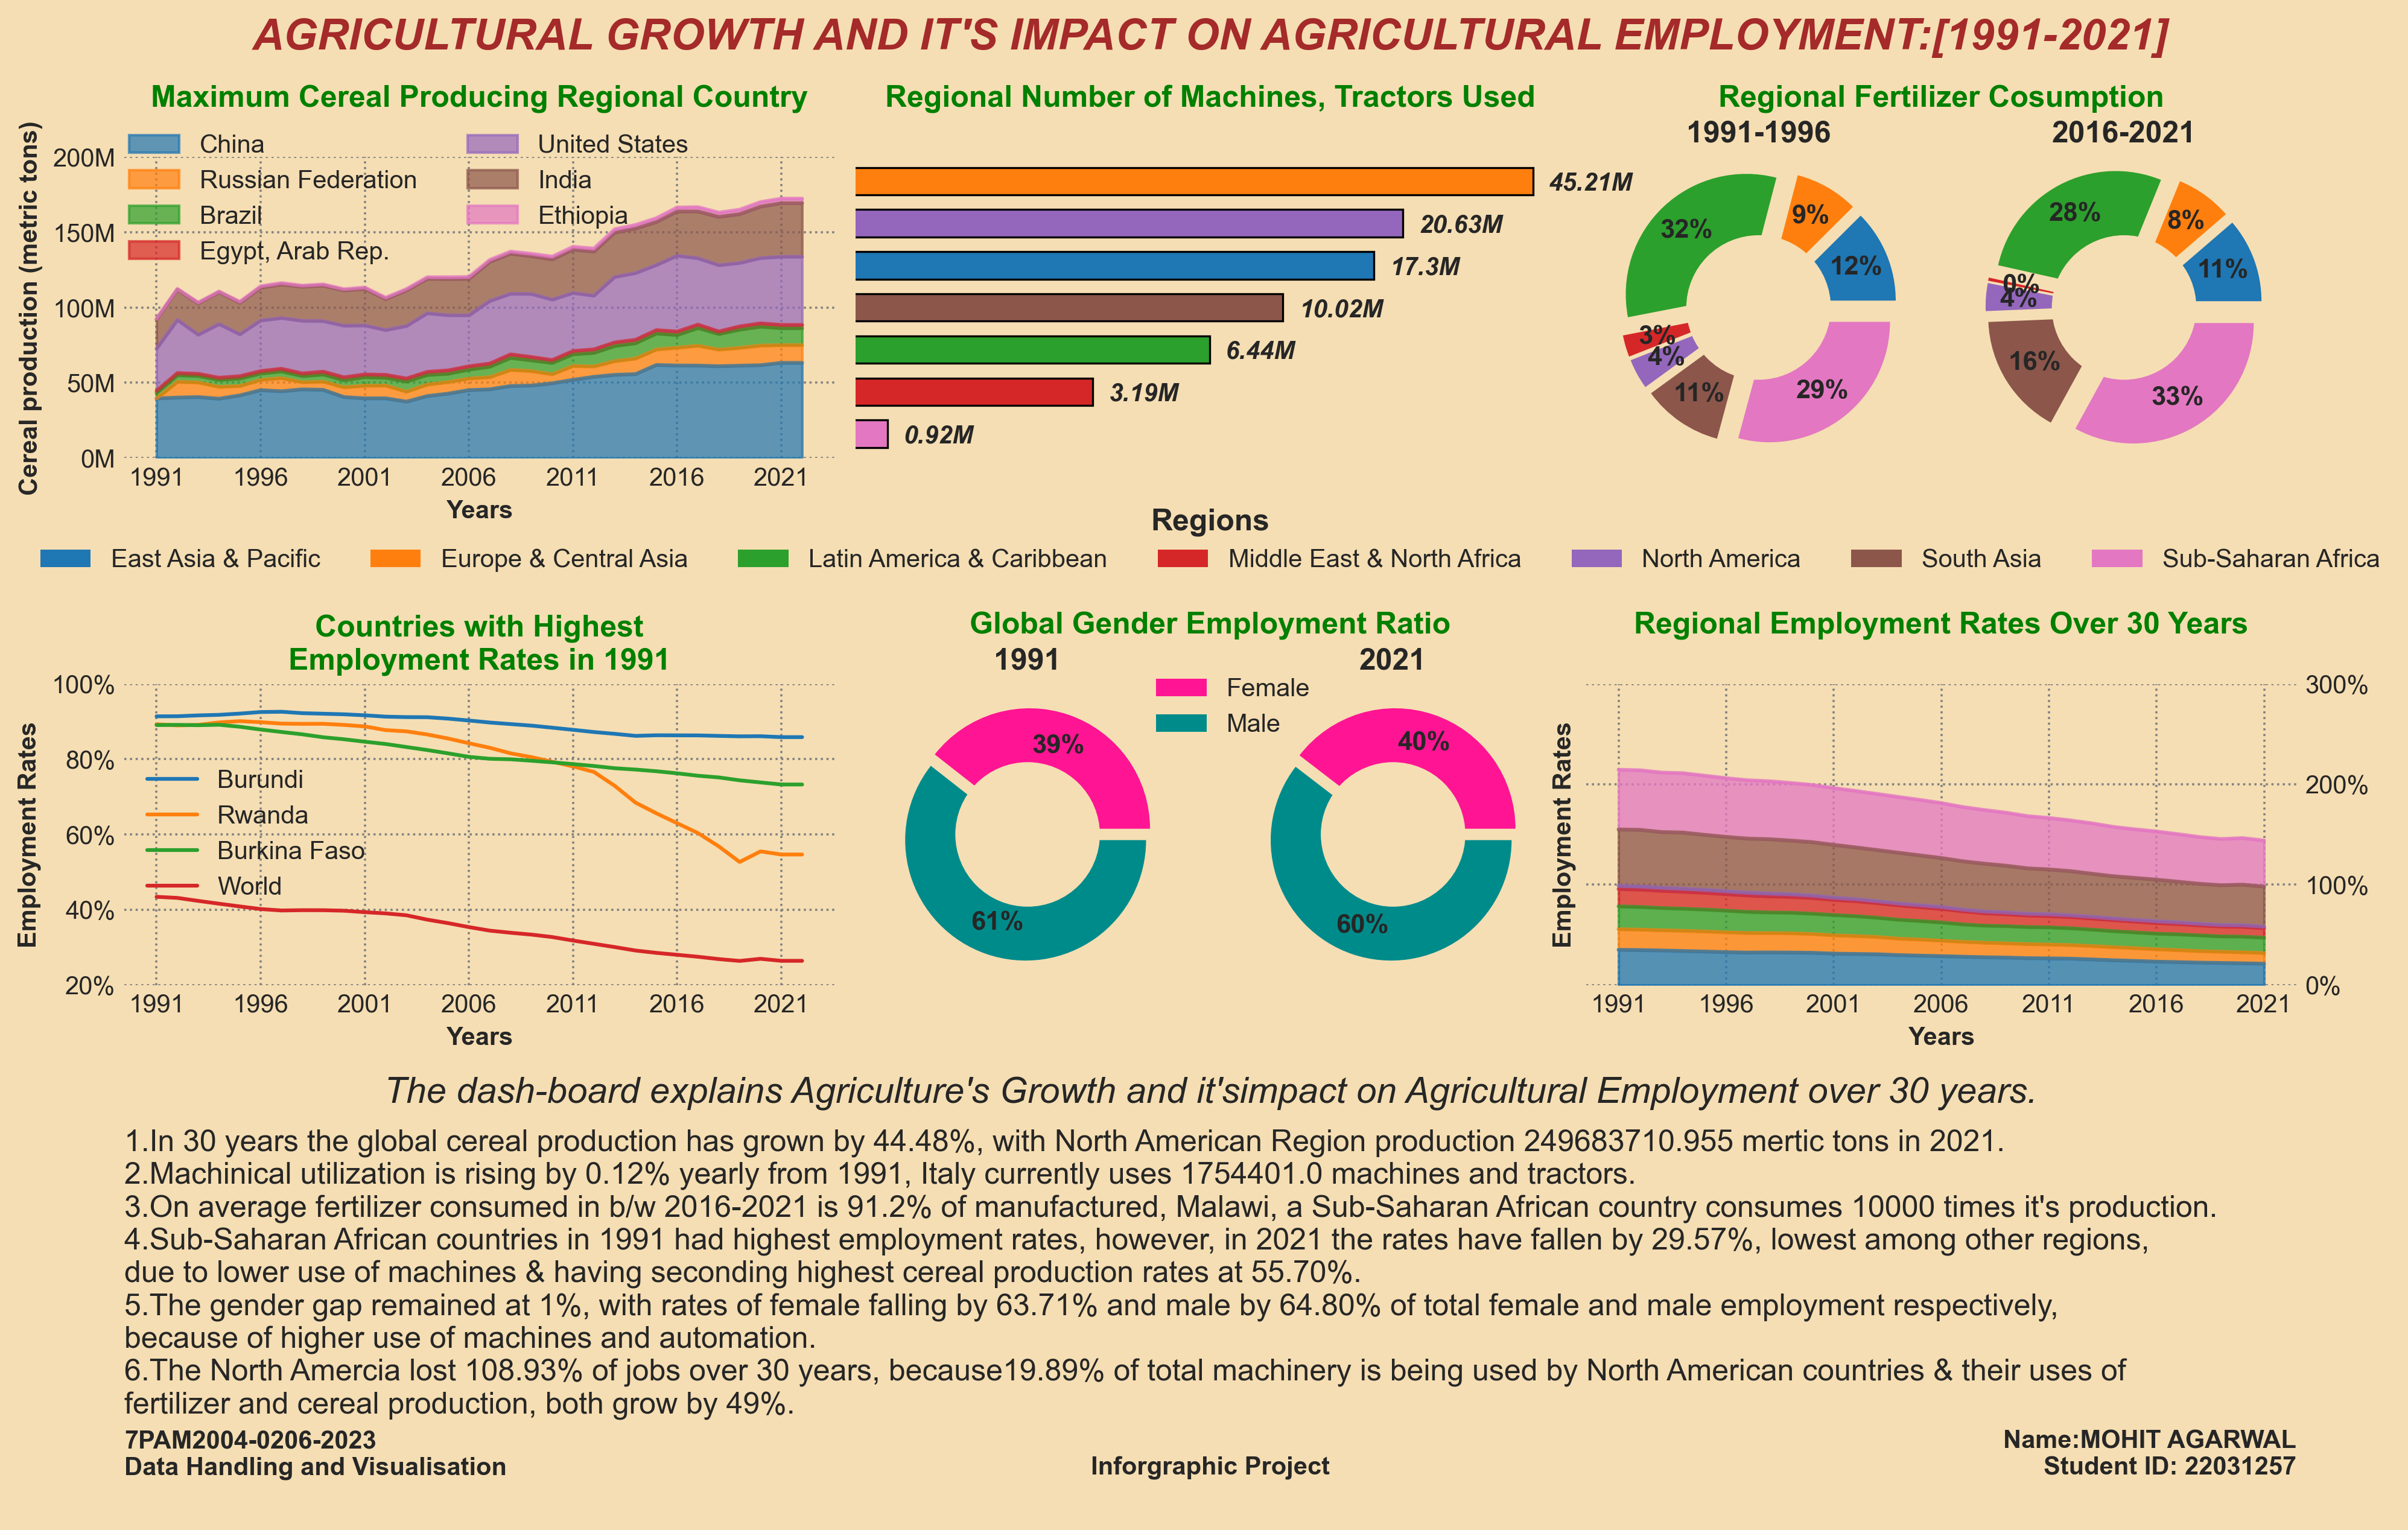

Here is the Python script that generated this plot:
"""
7PAM2004-0206: Data Handling and Visualisation
Inforgraphic Project
------------------------------------------------------------------------------
Mohit Agarwal (Student ID-22031257)

Agriculture Growth and it's impact on employment 1991-2021
The growth is explained with the various indicators/factors, namely:
- Cereal production (metric tons)
- Agricultural machinery, tractors
- Fertilizer consumption (% of fertilizer production)
- Employment in agriculture (% of total employment)
    - Female & Male & Total

Link to datasets:
    Note: CSV Files ONLY!!!
- https://data.worldbank.org/indicator/AG.PRD.CREL.MT
- https://data.worldbank.org/indicator/AG.AGR.TRAC.NO
- https://data.worldbank.org/indicator/AG.CON.FERT.PT.ZS
- https://data.worldbank.org/indicator/SL.AGR.EMPL.ZS
    - https://data.worldbank.org/indicator/SL.AGR.EMPL.FE.ZS
    - https://data.worldbank.org/indicator/SL.AGR.EMPL.MA.ZS

Finally, all charts are put into a poster with brief summary.

Github Link:
- https://github.com/Mohitag94/DHV.git
"""


# importing required files
import pandas as pd
import numpy as np
import matplotlib.pyplot as plt
import matplotlib.gridspec as gridspec

# selecting the style for plotting
plt.style.use("seaborn-v0_8-darkgrid")

# creating a indicators filename list
indicators_filenames = ["API_AG.PRD.CREL.MT_DS2_en_csv_v2_6304379.csv",
                        "API_AG.AGR.TRAC.NO_DS2_en_csv_v2_6305169.csv",
                        "API_AG.CON.FERT.PT.ZS_DS2_en_csv_v2_6305171.csv",
                        "API_SL.AGR.EMPL.ZS_DS2_en_csv_v2_6314846.csv",
                        "API_SL.AGR.EMPL.FE.ZS_DS2_en_csv_v2_6302174.csv",
                        "API_SL.AGR.EMPL.MA.ZS_DS2_en_csv_v2_6302453.csv"]

# creating a indicators' metadata filename list
indicators_metadata_filenames = \
    ["Metadata_Country_API_AG.PRD.CREL.MT_DS2_en_csv_v2_6304379.csv",
     "Metadata_Country_API_AG.AGR.TRAC.NO_DS2_en_csv_v2_6305169.csv",
     "Metadata_Country_API_AG.CON.FERT.PT.ZS_DS2_en_csv_v2_6305171.csv",
     "Metadata_Country_API_SL.AGR.EMPL.ZS_DS2_en_csv_v2_6314846.csv",
     "Metadata_Country_API_SL.AGR.EMPL.FE.ZS_DS2_en_csv_v2_6302174.csv",
     "Metadata_Country_API_SL.AGR.EMPL.MA.ZS_DS2_en_csv_v2_6302453.csv"]

# indicator names list
indicator_names = []

# colors for plotting
regional_colors = ["#1f77b4", "#ff7f0e", "#2ca02c",
                   "#d62728", "#9467bd", "#8c564b", "#e377c2"]
# regional colors allocated dictionary
regional_colors_dict = {}
# country colors allocated dictionary
country_color_dict = {}

# creating years values from 1991-2021
# with 1 year gap
years = [*map(str, np.arange(1991, 2022, 1))]
# with 3 year gap
years_3 = [*map(str, np.arange(1991, 2022, 3))]
# with 5 year gap
years_5 = [*map(str, np.arange(1991, 2022, 5))]
# with 10 year gap
years_10 = [*map(str, np.arange(1991, 2022, 10))]


def colors_allocation(cereal_regional_maxcountry_dict):
    """
    colors_allocation function, allocates each colors 
    to each country and region
    """

    # looping over the cereal_regiona_maxcountry_dicts keys
    for i, key in enumerate(cereal_regional_maxcountry_dict.keys()):
        # creating regional-color pair in the dictionary
        regional_colors_dict[key] = regional_colors[i]

    # looping over the regiona_colors_dicts keys
    for _, regional_key in enumerate(regional_colors_dict.keys()):
        # looping over the cereal_regiona_maxcountry_dicts keys
        for _, cereal_key in enumerate(cereal_regional_maxcountry_dict.keys()):
            # checking for same region
            if regional_key == cereal_key:
                # creating country-color part in the dictionary
                country_color_dict[cereal_regional_maxcountry_dict[cereal_key]
                                   ] = regional_colors_dict[regional_key]
# end of the colors_allocation function


def employment(df, df_female, df_male):
    """
    employment function find the actual employment rates in 
    agricultur among male and female, and returns them
    """

    # calculating female rate of employment overall
    female_overall_df = (100 * (df - df_male)) / (df_female - df_male)
    # calculating male rate of employment overall
    male_overall_df = 100 - female_overall_df
    # calculting female rate of employment in agriculture
    female_agr_df = female_overall_df * df / 100
    # calculting male rate of employment in agriculture
    male_agr_df = male_overall_df * df / 100

    return female_agr_df, male_agr_df
# end of employment  function


def regional_income_agg(df, aggfunc="mean", value=years):
    """
    regional_income_agg functions aggregates the merge file, 
    into two groups, regional and income, returns the same.
    """

    regional_df = df.pivot_table(values=value, index="Region",
                                 aggfunc=aggfunc)
    income_df = df.pivot_table(values=value, index="IncomeGroup",
                               aggfunc=aggfunc)

    # retiunig the aggregated dataframes
    return regional_df, income_df
# end of regional_income_agg function


def regional_max_countries(df, aggfunc="mean", value="2021"):
    """
    regional_max_countries function finds the countries with
    max values in each region and returns it.
    """

    # dictionary for region and country pair
    region_country_dict = {}

    # creating a pivot table with 2 levels - region and country name
    df_regional_countries = df.pivot_table(
        values=value, index=["Region", df.index], aggfunc=aggfunc)

    # grouping at level 0 to form a pair:region-max country
    for text in df_regional_countries.groupby(level=0).idxmax().values:
        # forming key-value pair - region-country
        region_country_dict[text[0][0]] = text[0][1]

    # returning the max counties in each region
    return region_country_dict
# end of regional_max_countries function


def eda(filename, file_metadata):
    """
    eda function, reads indicator and metadata csv files, 
    merge them, drops unwanted columns, and index with no data entries.

    Non-string nan's values are filled using introplate feature of pandas.

    Returns, three files, indicator, merged file, indicator transpose, in 
    between the time period of 1991-2021
    """

    # reading the indicator file
    df = pd.read_csv(filename, skiprows=[0, 1, 2, 3])
    # reading the metadatafile
    df_metadata = pd.read_csv(file_metadata)

    # extracting the indicator name
    indicator_names.append(df["Indicator Name"].values[0])

    # droping unnecessary columns from df, and df_metadata
    df.drop(columns=["Indicator Name", "Indicator Code",
            df.columns[-1]], axis="columns", inplace=True)
    df_metadata.drop(columns=[df_metadata.columns[-1],
                              df_metadata.columns[-2],
                              df_metadata.columns[-3]],
                     axis="columns", inplace=True)

    # merging the files - indicator and metadata
    df_merge = df.merge(df_metadata, on="Country Code", how="inner")

    # setting the country name as index in merged file and df
    df_merge.set_index("Country Name", inplace=True, drop=True)
    df.set_index("Country Name", inplace=True, drop=True)

    # droping the country code columns from the merged file and df
    df_merge.drop(columns="Country Code", axis="columns", inplace=True)
    df.drop(columns="Country Code", axis="columns", inplace=True)

    # droping the index with no entry
    df.dropna(axis="index", how="all", inplace=True)

    # merging the indicator file with metadata file
    df_merge.dropna(axis="index", how="all", inplace=True)

    # filling the nan values in df through interpolation
    df.interpolate(axis="columns", inplace=True)

    # changing the values in df_merge with df's
    df_merge.iloc[:, :-2] = df.copy()

    # taking a tranpose of the df
    df_tranpose = df.transpose()
    # renaming the index name
    df_tranpose.rename_axis("Years", inplace=True)

    # returing the values from 1991-2021.
    return df.loc[:, "1991":], df_merge.loc[:, "1991":], \
        df_tranpose.loc["1991":, :]
# end of eda function


# calling eda function for indicators...
# cereal productio
cereal_df, cereal_df_merge, cereal_df_tranpose = eda(
    indicators_filenames[0], indicators_metadata_filenames[0])
# machinery, tractors
machinery_df, machinery_df_merge, machinery_df_tranpose = eda(
    indicators_filenames[1], indicators_metadata_filenames[1])
# fertilizer consumped
fertilizer_df, fertilizer_df_merge, fertilizer_df_tranpose = eda(
    indicators_filenames[2], indicators_metadata_filenames[2])
# total employment rate
emp_df, emp_df_merge, emp_df_tranpose = eda(
    indicators_filenames[3], indicators_metadata_filenames[3])
# female employment rate
female_emp_df, female_emp_df_merge, female_emp_df_tranpose = eda(
    indicators_filenames[4], indicators_metadata_filenames[4])
# male employment rate
male_emp_df, male_emp_df_merge, male_emp_df_tranpose = eda(
    indicators_filenames[5], indicators_metadata_filenames[5])


# creating regiona dataframe for each indicators
# cereal production...
# creating a max country cereal through regional_max_countries function
cereal_regional_maxcountry_dict = regional_max_countries(cereal_df_merge)
cereal_max_countries_df = \
    cereal_df.loc[cereal_regional_maxcountry_dict.values(), :]
# calling regional_income_agg funcion for cereal
cereal_regional_df, _ = regional_income_agg(cereal_df_merge)

# calling colors_allocation function
colors_allocation(cereal_regional_maxcountry_dict)

# machinery..
# calling region_income_agg function for machinery
machinery_regional_df, machinery_income_df = \
    regional_income_agg(machinery_df_merge, aggfunc="sum", value=years_10)
# calculating toal in each region
machinery_regional_df["Total"] = machinery_regional_df.sum(
    axis="columns")
# adding color list for plotting
machinery_regional_df["Colors"] = machinery_regional_df.index.map(
    regional_colors_dict)
# sorting in ascending order
machinery_regional_df.sort_values(by="Total", inplace=True)

# fertilizer...
# calling region_income_agg function for fertilizer
fertilizer_regional_df, fertilizer_income_df = \
    regional_income_agg(fertilizer_df_merge, aggfunc="median")
# adding color list for plotting
fertilizer_regional_df["Colors"] = fertilizer_regional_df.index.map(
    regional_colors_dict)

# employment
# calling the employment function
female_actual_emp_df, male_actual_emp_df = employment(
    emp_df, female_emp_df, male_emp_df)
# replacing values in female and male merge dataframes
female_emp_df_merge.loc[:, years] = female_actual_emp_df
male_emp_df_merge.loc[:, years] = male_actual_emp_df
# creating a max country cereal through regional_max_countries function
emp_regional_maxcountry_dict = regional_max_countries(emp_df_merge)
emp_max_countries_df = \
    emp_df.loc[emp_regional_maxcountry_dict.values(), :]
# calling region_income_agg function for employment
emp_regional_df, _ = regional_income_agg(emp_df_merge)
# creating a world dataframe for female and male - combined
female_male_world_df = pd.concat([female_actual_emp_df.loc["World", :],
                                  male_actual_emp_df.loc["World", :]],
                                 axis="columns", keys=["Female", "Male"])


# plotting...
# initializing the figure
fig = plt.figure(dpi=300, figsize=(12, 8), facecolor="wheat")
# setting the axis off - axis not display
plt.axis("off")

# creating a grid for subplotting
g = gridspec.GridSpec(47, 30, wspace=0.4, hspace=0.4)

# subplot for project title
title_ax = plt.subplot(g[:3, :])
# placing the title
title_ax.set_title(f"AGRICULTURAL GROWTH AND IT'S IMPACT ON"
                   " AGRICULTURAL EMPLOYMENT:[1991-2021]",
                   fontsize="xx-large",
                   fontweight="black",
                   color="brown",
                   loc="center",
                   fontstyle="oblique")
# setting axis off
title_ax.axis('off')

# subplot for cereal production
cereal_ax = plt.subplot(g[3:13, :10])
# plotting the graph in the subplot
cereal_fig = (cereal_max_countries_df/1e+07).T.plot(ax=cereal_ax,
                                                    kind="area",
                                                    alpha=0.7,
                                                    color=country_color_dict)
# cereating a list for cereal labels
cereal_labels = []
# looping over the default y-axis used in the plot
for label in cereal_ax.get_yticks().tolist():
    # creating a new list of lables for y-axis
    cereal_labels.append(str(int(label))+"M")
# setting the y-axis ticks with the default ticks pos
cereal_ax.set_yticks(cereal_ax.get_yticks().tolist())
# putting the new labels in the y-axis
cereal_ax.set_yticklabels(cereal_labels)
# setting the y-axis label name
cereal_ax.set_ylabel(indicator_names[0], fontsize=10, fontweight="semibold")
# setting the x-axis label name
cereal_ax.set_xlabel("Years", fontsize=10, fontweight="semibold")
# changing the labels size on both axis
cereal_ax.tick_params(axis="both", which="both", labelsize=10)
# setting facecolor same as the whole figure
cereal_ax.set_facecolor("wheat")
# editing the grid
cereal_ax.grid(color="grey", linestyle=":", linewidth=0.85)
# setting title for the cereal plot
cereal_ax.set_title(label=f"Maximum Cereal Producing Regional Country",
                    loc="center",
                    fontweight="semibold",
                    color="green",
                    fontsize="large",
                    pad=20)
# editing the legend
cereal_ax.legend(loc="upper left",
                 ncols=2,
                 bbox_to_anchor=(-0.025, 1.15),
                 alignment="left",
                 fontsize="medium")


# subplot for cereal production
machinery_ax = plt.subplot(g[3:13, 10:20])
# plotting the bar graph
bar = machinery_regional_df.iloc[:, -2].plot(kind="barh",
                                             stacked=True,
                                             ax=machinery_ax,
                                             logx=True,
                                             edgecolor="black",
                                             align="center",
                                             width=0.65,
                                             linewidth=0.8,
                                             color=machinery_regional_df.
                                             iloc[:, -1])
# setting facecolor same as the whole figure
machinery_ax.set_facecolor("wheat")
# hiding the frid
machinery_ax.grid(False)
# hiding the axis
machinery_ax.axis("off")
# setting the title for the plot
machinery_ax.set_title(label="Regional Number of Machines, Tractors Used",
                       loc="center",
                       fontweight="semibold",
                       color="green",
                       fontsize="large",
                       pad=20)
# for loop over range of numbers of regions
for i in range(len(machinery_regional_df)):
    # creating a text for machinery used
    text = str(np.round(machinery_regional_df.iloc[:,
                                                   -2].
                        iloc[i]/1000000, 2)) \
        + "M"
    # putting the text next to the bar
    bar.text((machinery_regional_df.iloc[:, -2].iloc[i] +
              machinery_regional_df.iloc[:, -2].iloc[i]/10),
             i,
             text,
             ha="left",
             va="center_baseline",
             fontsize="medium",
             fontweight="demi",
             fontstyle="oblique",
             animated=True)
# end of for loop


# subplot for fertilizer
fertilizer_ax = plt.subplot(g[3:13, 20:30])
# hiding the grid
fertilizer_ax.axis("off")
# setting the title name for the pie charts
fertilizer_ax.set_title("Regional Fertilizer Cosumption",
                        pad=20,
                        loc="center",
                        fontweight="semibold",
                        color="green",
                        fontsize="large")
# subplot for 1991 fertilizer pie chart
fertilizer_ax_1991 = plt.subplot(g[3:13, 20:25])
# plotting the pie chart for first five years
fertilizer_regional_df.loc[:, "1991":"1996"].\
    mean(axis="columns").plot(ax=fertilizer_ax_1991,
                              kind="pie",
                              labeldistance=None,
                              legend=False,
                              explode=[
                                  0.15]*len(fertilizer_regional_df.index),
                              textprops={'fontsize': 10.5,
                                         "fontweight": "semibold"},
                              autopct="%.0f%%",
                              pctdistance=0.725,
                              colors=fertilizer_regional_df.iloc[:, -1])
# creating the circle
centre_circle_1991 = plt.Circle((0, 0), 0.60, fc='wheat')
# getting the current plot
pie_1991_fig = plt.gcf()
# plotting the circle over the pie chart
pie_1991_fig.gca().add_artist(centre_circle_1991)
# setting title
fertilizer_ax_1991.set_title("1991-1996", loc="center",
                             fontweight="semibold")
# subplot for 1991 fertilizer pie chart
fertilizer_ax_2021 = plt.subplot(g[3:13, 25:])
# plotting pie chart for last fist years
fertilizer_regional_df.loc[:, "2016":"2021"].\
    mean(axis="columns").plot(ax=fertilizer_ax_2021,
                              kind="pie",
                              labeldistance=None,
                              legend=False,
                              explode=[
                                  0.15]*len(fertilizer_regional_df.index),
                              textprops={'fontsize': 10.5,
                                         "fontweight": "semibold"},
                              autopct="%.0f%%",
                              pctdistance=0.725,
                              colors=fertilizer_regional_df.iloc[:, -1])
# creating a circle
centre_circle_2021 = plt.Circle((0, 0), 0.60, fc='wheat')
# getting current plot
pie_2021_fig = plt.gcf()
# drawing circle over the pie chart
pie_2021_fig.gca().add_artist(centre_circle_2021)
# setting title
fertilizer_ax_2021.set_title("2016-2021", loc="center",
                             fontweight="semibold")


# subplot for putting global legend
legend_ax = plt.subplot(g[14:17, :])
# hiding the axis
legend_ax.axis("off")
# putting the legend on the subplot
regional_legend = legend_ax.legend(*fertilizer_ax_2021.
                                   get_legend_handles_labels(),
                                   loc="center",
                                   ncols=7,
                                   fontsize="medium",
                                   title="Regions",
                                   title_fontproperties=dict(
                                       weight="semibold", size="large"),
                                   alignment="center")

# subplot max_countries employment rates
emp_max_countries_ax = plt.subplot(g[20:30, :10])
# plotting top 3 countries
emp_df.sort_values(by="1991", ascending=False).iloc[:3, :].T.plot(
    ax=emp_max_countries_ax)
# potting the world rates
emp_df.loc["World", :].T.plot(ax=emp_max_countries_ax, label="World")
# y-axis ticks labels list
emp_labels = []
# looping over the ticks on y-axis
for label in emp_max_countries_ax.get_yticks().tolist():
    # creating the new ticklabels list for y-axis
    emp_labels.append(str(int(label))+"%")
# setting the default ticks in place
emp_max_countries_ax.set_yticks(emp_max_countries_ax.get_yticks().tolist())
# setting the tickslabels with new labels
emp_max_countries_ax.set_yticklabels(emp_labels, fontsize=10)
# setting y-axis labels name
emp_max_countries_ax.set_ylabel(
    "Employment Rates", fontsize=10, fontweight="semibold")
# setting x-axis labels name
emp_max_countries_ax.set_xlabel("Years", fontsize=10, fontweight="semibold")
# changing the labels size on both axis
emp_max_countries_ax.tick_params(axis="both", which="both", labelsize=10)
# setting the facecolor same as whole plot
emp_max_countries_ax.set_facecolor("wheat")
# editting the grid
emp_max_countries_ax.grid(color="grey", linestyle=":", linewidth=0.85)
# setting the title
emp_max_countries_ax.set_title(label=f"Countries with Highest"
                               "\nEmployment Rates in 1991",
                               loc="center",
                               fontweight="semibold",
                               color="green",
                               fontsize="large")
# setting the legend
emp_max_countries_ax.legend(loc="best",
                            ncols=1,
                            fontsize="medium")


# subplot for employment ratios
emp_ratio_ax = plt.subplot(g[20:30, 10:20])
# setting the title for entire plot
emp_ratio_ax.set_title(f"Global Gender Employment Ratio",
                       pad=20,
                       loc="center",
                       fontweight="semibold",
                       color="green",
                       fontsize="large")
# hidding the axis
emp_ratio_ax.axis("off")
# subplot for 1991 employment ratio
emp_ratio_ax_1991 = plt.subplot(g[20:30, 10:15])
# ploting the pie chart for 1991
female_male_world_df.loc["1991"].plot(kind="pie",
                                      ax=emp_ratio_ax_1991,
                                      autopct="%.0f%%",
                                      explode=[0.05, 0.05],
                                      labeldistance=None,
                                      pctdistance=0.725,
                                      textprops={'fontsize': 10.5,
                                                 "fontweight": "semibold"},
                                      colors=["deeppink", "darkcyan"])
# hiding the axis
emp_ratio_ax_1991.axis("off")
# creating a circle
emp_centre_circle_1991 = plt.Circle((0, 0), 0.60, fc='wheat')
# getting the current plot
emp_pie_1991_fig = plt.gcf()
# drawing the circle over the pie chart - 1991
emp_pie_1991_fig.gca().add_artist(emp_centre_circle_1991)
# setting the title
emp_ratio_ax_1991.set_title("1991",
                            loc="center",
                            fontweight="semibold")
# subplot for 2021 employment ratio
emp_ratio_ax_2021 = plt.subplot(g[20:30, 15:20])
# plotting the pie chart for 2021
female_male_world_df.loc["2021"].plot(kind="pie",
                                      ax=emp_ratio_ax_2021,
                                      autopct="%.0f%%",
                                      explode=[0.05, 0.05],
                                      labeldistance=None,
                                      pctdistance=0.75,
                                      textprops={'fontsize': 10.5,
                                                 "fontweight": "semibold"},
                                      colors=["deeppink", "darkcyan"])
# hiding the axis
emp_ratio_ax_2021.axis("off")
# creating a circle
emp_centre_circle_2021 = plt.Circle((0, 0), 0.60, fc='wheat')
# getting the current fig
emp_pie_2021_fig = plt.gcf()
# drawing a circle over the pie chart
emp_pie_2021_fig.gca().add_artist(emp_centre_circle_2021)
# setting the title
emp_ratio_ax_2021.set_title("2021",
                            loc="center",
                            fontweight="semibold")
# setting a legend
emp_ratio_ax_2021.legend(["Female", "Male"],
                         bbox_to_anchor=(0.3, 0.75),
                         fontsize="medium")


# subplot for regional emploment rates
emp_regional_ax = plt.subplot(g[20:30, 20:])
# plotting the graph
emp_regional_fig = emp_regional_df.T.plot(kind="area",
                                          alpha=.75,
                                          ax=emp_regional_ax,
                                          legend=False,
                                          color=regional_colors_dict)
# setting y-axis on the right
emp_regional_fig.tick_params(axis="y",
                             which="both",
                             labelleft=False,
                             labelright=True)
# setting the facecolor same as whole graph
emp_regional_ax.set_facecolor("wheat")
# editing the grid
emp_regional_ax.grid(color="grey",
                     linestyle=":",
                     linewidth=0.85)
# list of yticks-labes for the graph
emp_regional_labels = []
# looping over the current list of ticks
for label in emp_regional_ax.get_yticks().tolist():
    # creating new ticks labels
    emp_regional_labels.append(str(int(label))+"%")
# setting the ticks with default pos
emp_regional_ax.set_yticks(emp_regional_ax.get_yticks().tolist())
# setting ticks labels with new labels
emp_regional_ax.set_yticklabels(emp_regional_labels)
# setting the y-axis label name
emp_regional_ax.set_ylabel("Employment Rates",
                           fontsize=10,
                           fontweight="semibold")
# setting the x-axis label name
emp_regional_ax.set_xlabel("Years",
                           fontsize=10,
                           fontweight="semibold")
# setting the label size
emp_regional_ax.tick_params(axis="both", which="both", labelsize=10)
# setting the title
emp_regional_ax.set_title(f"Regional Employment Rates Over 30 Years",
                          pad=20,
                          loc="center",
                          fontweight="semibold",
                          color="green",
                          fontsize="large")


# subplot for graph summary
summary_ax = plt.subplot(g[34:42, :])
# setting the title for the summary
summary_ax.set_title(f"The dash-board explains Agriculture's Growth and it's"
                     "impact on Agricultural Employment over 30 years.",
                     loc="center",
                     fontstyle="oblique",
                     fontsize="x-large")
# summary text for the graph
summary_text = f"1.In 30 years the global cereal production has grown by"\
    " 44.48%, with North American Region production 249683710.955 mertic"\
    " tons in 2021."\
    "\n2.Machinical utilization is rising by 0.12% yearly from"\
    " 1991, Italy currently uses 1754401.0 machines and tractors."\
    "\n3.On average fertilizer consumed in b/w 2016-2021 is"\
    " 91.2% of manufactured, Malawi, a Sub-Saharan African"\
    " country consumes 10000 times it's production."\
    "\n4.Sub-Saharan African countries in 1991 had highest"\
    " employment rates, however, in 2021 the rates have fallen"\
    " by 29.57%, lowest among other regions,\ndue to lower"\
    " use of machines & having seconding highest cereal"\
    " production rates at 55.70%."\
    "\n5.The gender gap remained at 1%, with rates of female"\
    " falling by 63.71% and male by 64.80% of total female and male"\
    " employment respectively,\nbecause of higher use of machines and"\
    " automation."\
    "\n6.The North Amercia lost 108.93% of jobs over 30 years, because"\
    "19.89% of total machinery is being used by North American countries &"\
    " their uses of\nfertilizer and cereal production, both grow by 49%."
# putting the text in the graph
summary_ax.text(0, 0.9525,
                summary_text,
                fontsize=11.85,
                va="top",
                ha="left",
                wrap=True,
                ma="left")
# hiding the axis
summary_ax.axis("off")

# subplot for footer of the graph
footer_ax = plt.subplot(g[46, :])
# hiding the axis
footer_ax.axis("off")
# setting the left title
footer_ax.set_title(f"7PAM2004-0206-2023\nData Handling and Visualisation",
                    loc="left",
                    fontsize="medium",
                    fontweight="semibold")
# setting the centeral title
footer_ax.set_title("Inforgraphic Project",
                    loc="center",
                    fontsize="medium",
                    fontweight="semibold")
# setting the right title - name & id
footer_ax.set_title(f"Name:MOHIT AGARWAL\nStudent ID: 22031257",
                    loc="right",
                    fontsize="medium",
                    fontweight="semibold")

# adding adjustments to the subplots
plt.subplots_adjust(top=1, bottom=0, right=1, left=0,
                    hspace=0, wspace=0)

# saving the plot
plt.savefig("22031257.png", dpi=300, bbox_inches="tight")
